Photos from the image-classification dataset "Data" in the GitHub repository carranzaevolve/recono. Its 128 classes are: 19 Crimes, 4 Soles, 4 Soles variant 1, 4 Soles variant 2, 4 Soles variant 3, 4 Soles variant 4, 4 Soles variant 6, Bacardi, Beringer, Bodegas Franco Espanolas, Campo Viejo, Casillero del Diablo, Concha Toro Lambrusco, Concha Toro Reservado, Concha Toro Trio, Cune, Josh, La Cetto, La Redonda, La Redonda variant 2, Martini, Moet and Chandon, Monte Xanic, Pata Negra, Riunite, Robert Mondavi, Sangre de Cristo, Santa Julia, Santa Rita, Siglo, Sol y Nieve, Sutter Home, Trivento, varios variant 1, Vina Maipo, World Table, Yellow Tail, Alma Mora, Andre, Anis Mico, Apothic, Barefoot, Boones, California Valle blanco, California Valle tinto, Caribe Cooler, Caribe Cooler Ultra, Carlo Rossi, Carlo Rossi fruit red, Carlo Rossi red, Carlo Rossi white, Carlo Rossi rosso frescato, Carnivor, Carnivor cabernet sauvignon, Codorniu, Conti licor, Controy licor naranja, Cool Wine, Cool Wine blanco, Cool Wine fruity blanco, Cool Wine fruity rosado, Cool Wine fruity tinto, Cool Wine rosado, Cool Wine tinto, Dark Horse, Dark Horse cabernet, Dark Horse chardonnay, Dark Horse merlot, Dark Horse rose, Don Simon white, Ederra, Ederra crianza, Ederra reserva, Ederra roble, Flamingo licor, Gallo, Gallo Family, Gallo Family cabernet, Gallo Family chardonnay, Gallo Family merlot, Gallo Family vin white, Gato Negro, Ghost, Ghost Pines, Glen Bays, Jarabe Madrilena, JP Chenet, Las Moras, Los Intocables, Los Pasos, Louis Martini, MacMurray pinot noir, Medusa Gomichela, Medusa Ultravioleta, Mirassou, Mora, Rompope Holandes, Ron Antillano, Santa Helena, Santa Helena cabernet, Santa Helena carmenere, Santa Helena chardonnay, Santa Helena gran reserva cabernet, Santa Helena gran vino, Santa Helena gran vino rose, Santa Helena gran vino tinto, Santa Helena reserva merlot, Santa Helena rose, Santa Helena varietal cabernet sauvignon, Santa Helena varietal carmenere, Santa Helena varietal chardonnay, Santa Helena varietal merlot, San Telmo, San Telmo cabernet, San Telmo malbec, San Telmo rosado, Septima, Tarapaca, Tequila Jarana, Tequila Mayorazgo, Tequila Viuda de Romero, Tarapaca gran reserva cabernet, Tarapaca gran reserva carmenere, Tarapaca reserva cabernet, Tarapaca reserva carmenere, Trapiche, Tres Coronas, Vodka Karat.

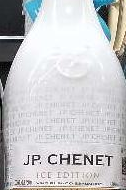
Label: JP Chenet

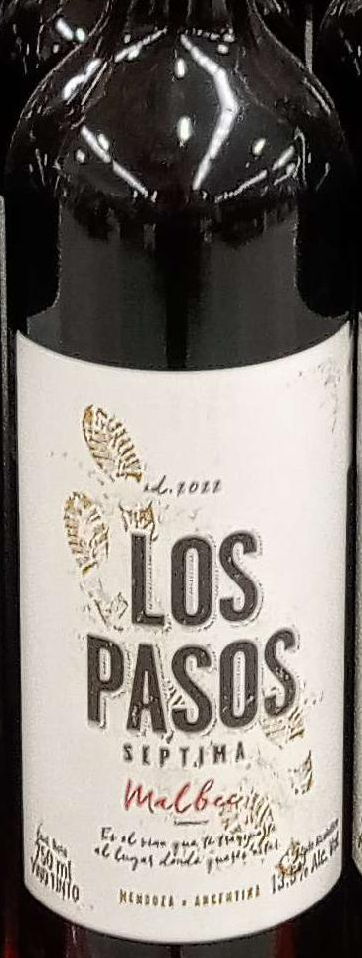
Label: Los Pasos

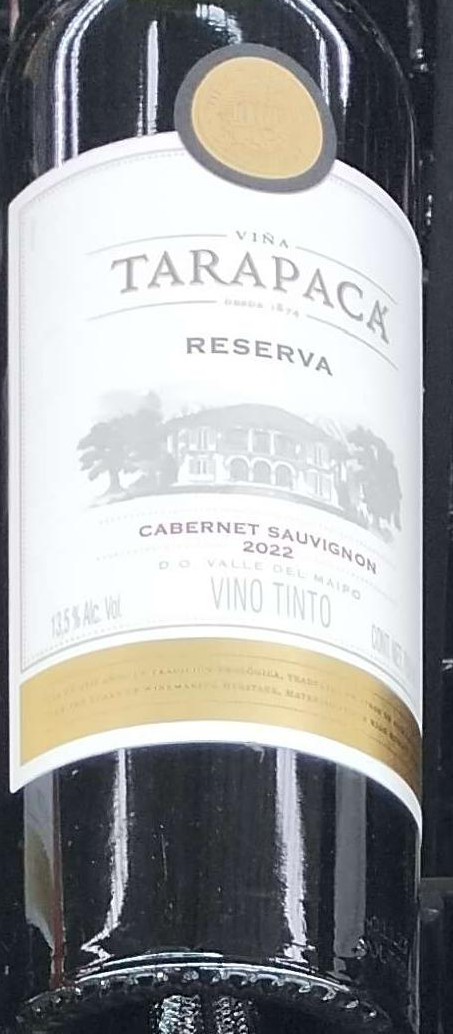
Label: Tarapaca

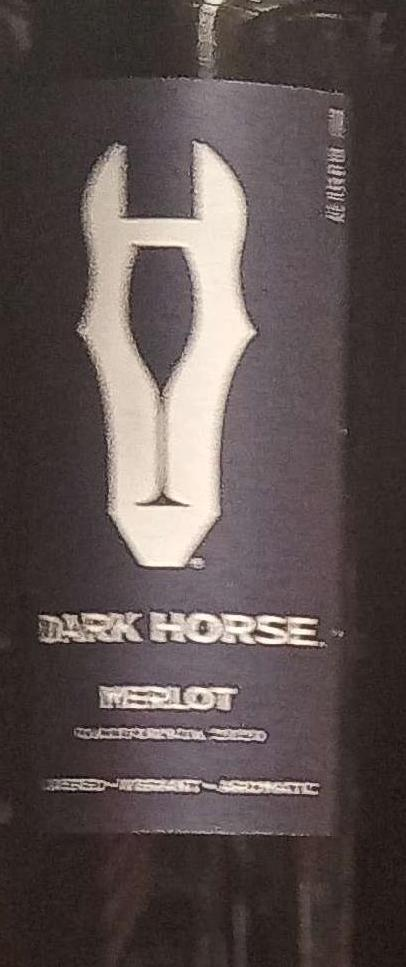
Label: Dark Horse merlot

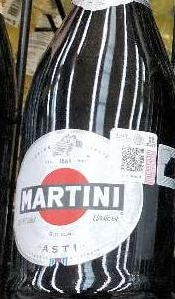
Label: Martini

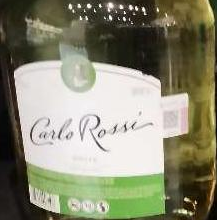
Label: Carlo Rossi white
